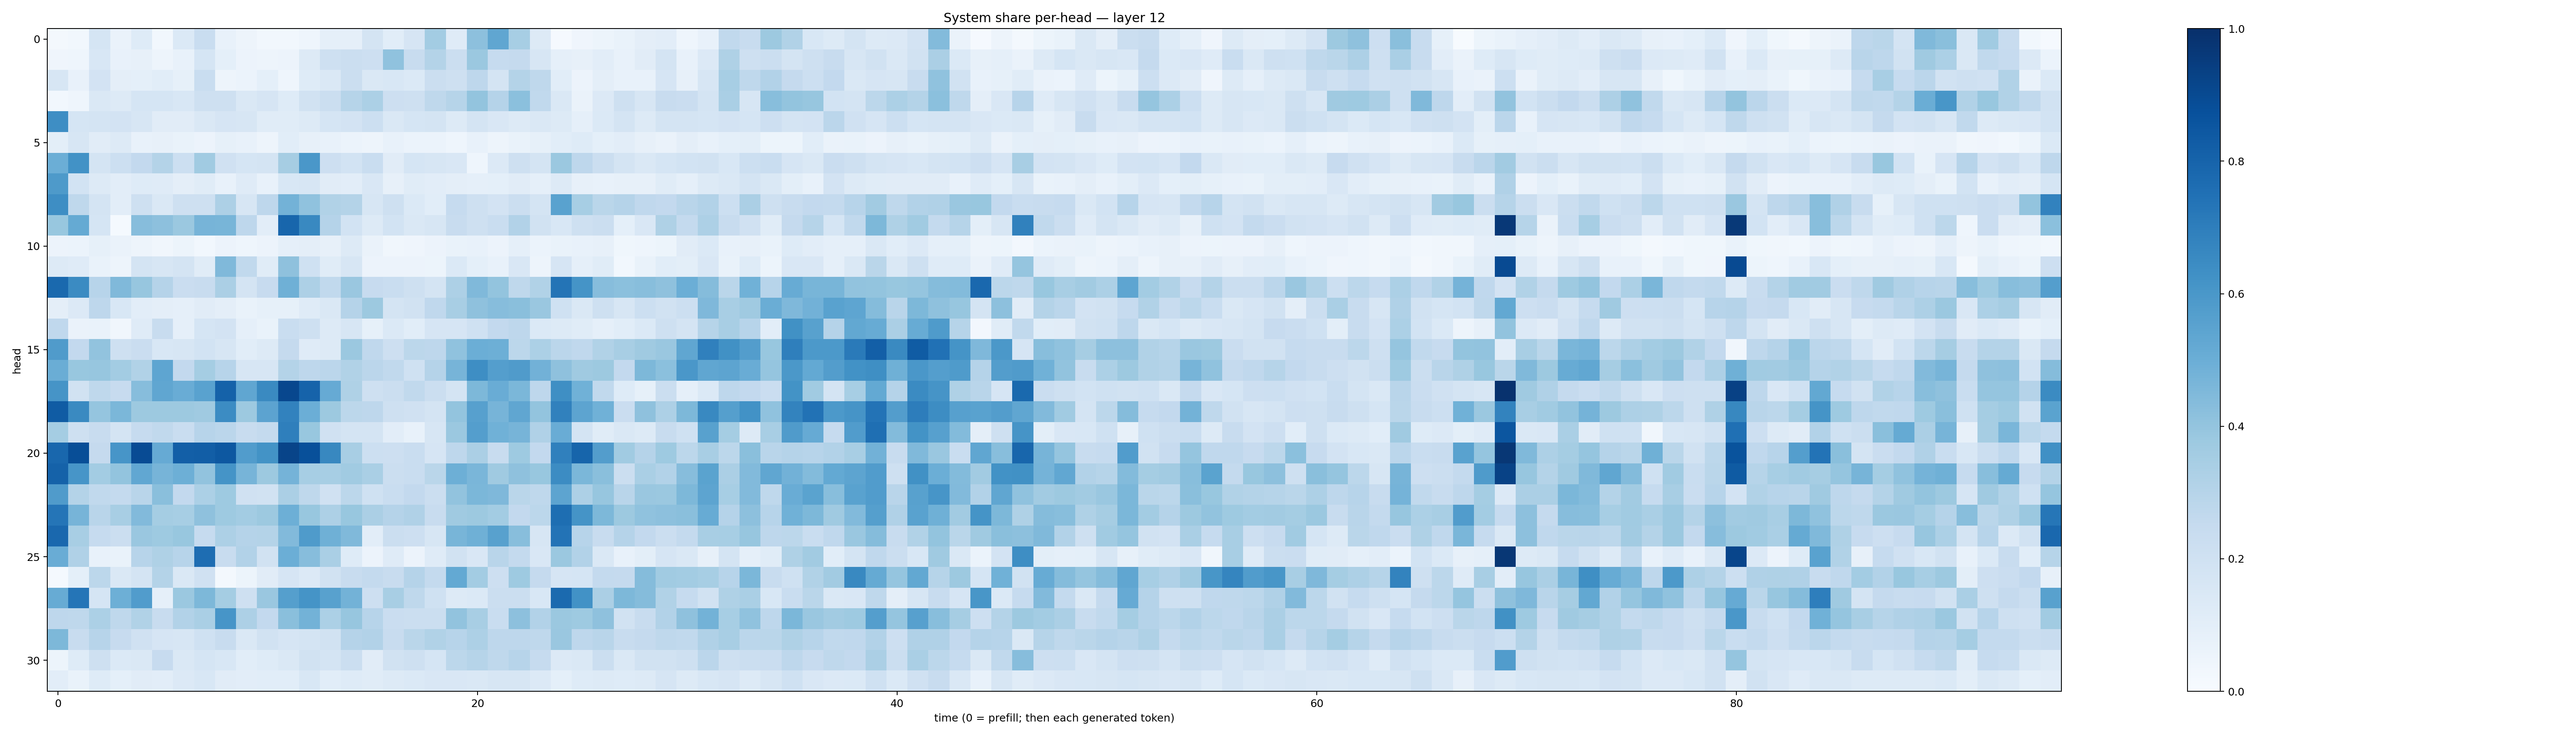

The file beside this chart, header and first rows:
0.017300595, 0.027895749, 0.17143916, 0.066046774, 0.1239149, 0.030016392, 0.14059424, 0.23181768, 0.075361386, 0.05049918, 0.02968254, 0.030806182, 0.044963654, 0.089282945, 0.08886755, 0.17817056, 0.10854571, 0.16727526, 0.35895926, 0.12066792, 0.41458514, 0.534404, 0.34619665, 0.13139787
0.03909, 0.04687, 0.1535, 0.07732, 0.08153, 0.04711, 0.07085, 0.1712, 0.09167, 0.05807, 0.04772, 0.05645, 0.1278, 0.2096, 0.2252, 0.2148, 0.4078, 0.2345, 0.3083, 0.2222, 0.3828, 0.25, 0.2526, 0.1592
0.1618, 0.0754, 0.182, 0.09407, 0.09182, 0.1081, 0.08409, 0.2323, 0.04851, 0.05912, 0.09063, 0.04481, 0.1242, 0.1412, 0.2204, 0.144, 0.1538, 0.1383, 0.2189, 0.2045, 0.2752, 0.178, 0.306, 0.2696
0.02963, 0.04629, 0.142, 0.1268, 0.1701, 0.1705, 0.155, 0.2061, 0.2088, 0.1461, 0.1675, 0.1219, 0.1884, 0.2207, 0.2973, 0.3282, 0.2143, 0.2069, 0.2721, 0.2995, 0.3994, 0.3029, 0.4215, 0.2632
0.6396, 0.1691, 0.1758, 0.1812, 0.1592, 0.1126, 0.1102, 0.1427, 0.1654, 0.1613, 0.1146, 0.1155, 0.1257, 0.1701, 0.1811, 0.2152, 0.1453, 0.1709, 0.1727, 0.131, 0.1794, 0.1515, 0.1326, 0.1471
0.09956, 0.1586, 0.1113, 0.1294, 0.07662, 0.07989, 0.06921, 0.05556, 0.08267, 0.07529, 0.04911, 0.1078, 0.08063, 0.07161, 0.06177, 0.04972, 0.07767, 0.06004, 0.06095, 0.04374, 0.07583, 0.04696, 0.06725, 0.08209
0.4983, 0.6213, 0.175, 0.2176, 0.258, 0.3086, 0.217, 0.3662, 0.1959, 0.171, 0.1787, 0.3498, 0.6009, 0.2131, 0.1867, 0.2329, 0.1131, 0.1715, 0.163, 0.1494, 0.04375, 0.1366, 0.2074, 0.1773
0.5865, 0.1843, 0.126, 0.104, 0.1238, 0.1182, 0.09431, 0.117, 0.07396, 0.1185, 0.07749, 0.1555, 0.1593, 0.1126, 0.1054, 0.1488, 0.08046, 0.116, 0.1028, 0.09399, 0.08619, 0.09254, 0.1121, 0.08911
0.6389, 0.272, 0.1766, 0.1034, 0.2082, 0.1474, 0.2078, 0.205, 0.3251, 0.1618, 0.2738, 0.4775, 0.41, 0.3131, 0.3071, 0.1594, 0.2104, 0.1403, 0.1071, 0.2462, 0.2103, 0.1824, 0.2239, 0.1764
0.3875, 0.5186, 0.1681, 0.01349, 0.4323, 0.4177, 0.3814, 0.4692, 0.4671, 0.2757, 0.1036, 0.7907, 0.6574, 0.3031, 0.1868, 0.127, 0.1853, 0.147, 0.1578, 0.2379, 0.2047, 0.2318, 0.3121, 0.1935
0.05536, 0.06124, 0.08426, 0.06424, 0.04978, 0.03202, 0.05318, 0.02916, 0.05724, 0.04686, 0.05503, 0.08648, 0.09529, 0.0791, 0.1292, 0.06352, 0.03432, 0.0415, 0.0573, 0.06684, 0.0707, 0.0563, 0.08842, 0.06166
0.1325, 0.1206, 0.06851, 0.04839, 0.1763, 0.1628, 0.1779, 0.1167, 0.4464, 0.2626, 0.1137, 0.4122, 0.203, 0.1143, 0.1592, 0.05613, 0.05802, 0.05527, 0.05254, 0.1386, 0.09149, 0.0729, 0.1495, 0.04942
0.7777, 0.6507, 0.2954, 0.4461, 0.3935, 0.304, 0.2295, 0.2367, 0.3342, 0.1742, 0.2431, 0.4886, 0.3257, 0.263, 0.3863, 0.2445, 0.2338, 0.21, 0.1751, 0.3266, 0.4462, 0.3999, 0.2724, 0.315
0.09393, 0.1364, 0.2765, 0.155, 0.1023, 0.09683, 0.08694, 0.1131, 0.094, 0.06857, 0.08243, 0.08397, 0.1178, 0.1436, 0.3024, 0.3764, 0.1785, 0.194, 0.2682, 0.3407, 0.4132, 0.4318, 0.4235, 0.3851
0.2681, 0.06258, 0.06959, 0.03272, 0.12, 0.2372, 0.08828, 0.1713, 0.1835, 0.08824, 0.06662, 0.2328, 0.2057, 0.1264, 0.1579, 0.08387, 0.1405, 0.1074, 0.1661, 0.166, 0.2022, 0.2617, 0.2759, 0.1398
0.5815, 0.2595, 0.4045, 0.2079, 0.2295, 0.156, 0.1609, 0.187, 0.1592, 0.1061, 0.1307, 0.2511, 0.1203, 0.1297, 0.3805, 0.2666, 0.2111, 0.2782, 0.2769, 0.4074, 0.4997, 0.4947, 0.2786, 0.3287
0.5024, 0.3895, 0.3943, 0.3582, 0.3128, 0.5375, 0.261, 0.3535, 0.2936, 0.1568, 0.1572, 0.3064, 0.276, 0.2833, 0.3131, 0.2825, 0.2647, 0.1998, 0.3009, 0.4722, 0.637, 0.5667, 0.5814, 0.4839
0.6126, 0.1922, 0.273, 0.2448, 0.4324, 0.5328, 0.5039, 0.5528, 0.8083, 0.532, 0.6537, 0.9072, 0.8026, 0.5138, 0.3215, 0.2073, 0.2208, 0.2656, 0.2198, 0.1777, 0.4555, 0.5071, 0.4577, 0.2771
0.8293, 0.6524, 0.3972, 0.4571, 0.3758, 0.3756, 0.3771, 0.3701, 0.645, 0.3755, 0.5457, 0.6824, 0.4993, 0.3754, 0.2812, 0.2766, 0.2057, 0.1962, 0.1753, 0.4015, 0.5601, 0.4694, 0.5343, 0.4003
0.3516, 0.2067, 0.2346, 0.1787, 0.2494, 0.2643, 0.2339, 0.2939, 0.2839, 0.2386, 0.2573, 0.6947, 0.3895, 0.1971, 0.178, 0.1752, 0.103, 0.07798, 0.1602, 0.38, 0.5692, 0.4863, 0.472, 0.3184
0.787, 0.8849, 0.2515, 0.6058, 0.8916, 0.514, 0.8197, 0.8208, 0.8446, 0.5764, 0.6203, 0.9183, 0.8779, 0.6608, 0.3399, 0.2154, 0.2142, 0.2308, 0.1671, 0.2736, 0.3347, 0.2396, 0.3749, 0.258
0.8081, 0.6075, 0.356, 0.4016, 0.5312, 0.471, 0.4961, 0.404, 0.6144, 0.471, 0.3772, 0.4752, 0.3468, 0.3446, 0.3669, 0.336, 0.2222, 0.2317, 0.2867, 0.4947, 0.463, 0.37, 0.4117, 0.39
0.5793, 0.3076, 0.2625, 0.2545, 0.2899, 0.4242, 0.2605, 0.3319, 0.3713, 0.1977, 0.1948, 0.3344, 0.2719, 0.1953, 0.2801, 0.2012, 0.2331, 0.2591, 0.2264, 0.403, 0.4572, 0.4508, 0.2865, 0.2715
0.7336, 0.4712, 0.2894, 0.34, 0.4437, 0.3526, 0.3443, 0.411, 0.3737, 0.356, 0.3786, 0.4932, 0.3892, 0.3245, 0.3885, 0.3337, 0.3012, 0.3188, 0.2373, 0.3704, 0.3762, 0.3578, 0.2599, 0.2794
0.7835, 0.3407, 0.2475, 0.2248, 0.3855, 0.3735, 0.3868, 0.2493, 0.3267, 0.3025, 0.3072, 0.4436, 0.5844, 0.4896, 0.4477, 0.1017, 0.2227, 0.2124, 0.1607, 0.4682, 0.4898, 0.5558, 0.4282, 0.1602
0.5059, 0.3174, 0.07178, 0.06972, 0.2947, 0.3232, 0.2958, 0.7655, 0.2422, 0.3091, 0.1892, 0.4984, 0.4304, 0.3398, 0.1217, 0.0578, 0.12, 0.05507, 0.1196, 0.1922, 0.1494, 0.2899, 0.2543, 0.1489
0.01362, 0.08987, 0.2793, 0.1466, 0.1771, 0.3077, 0.1425, 0.1953, 0.01878, 0.05141, 0.1112, 0.1663, 0.1362, 0.1938, 0.2382, 0.2576, 0.2393, 0.3016, 0.2563, 0.5211, 0.3582, 0.2124, 0.3722, 0.2506
0.5085, 0.7337, 0.1701, 0.4934, 0.5753, 0.08781, 0.3821, 0.4538, 0.3516, 0.21, 0.3862, 0.5651, 0.614, 0.5582, 0.4781, 0.2137, 0.3408, 0.2712, 0.2002, 0.1316, 0.1382, 0.2207, 0.2202, 0.1538
0.2758, 0.2702, 0.3284, 0.2731, 0.3154, 0.2368, 0.3124, 0.338, 0.6075, 0.3261, 0.2589, 0.4253, 0.4791, 0.3317, 0.3935, 0.2938, 0.23, 0.2218, 0.2239, 0.404, 0.3402, 0.2329, 0.4165, 0.3095
0.4556, 0.242, 0.2933, 0.2457, 0.1961, 0.1662, 0.1619, 0.2021, 0.2378, 0.1443, 0.1918, 0.1678, 0.1742, 0.1947, 0.3027, 0.312, 0.2375, 0.2876, 0.3147, 0.2954, 0.3268, 0.2758, 0.274, 0.2711
0.05081, 0.1222, 0.2059, 0.1397, 0.1446, 0.243, 0.148, 0.1693, 0.1542, 0.1083, 0.1236, 0.1436, 0.1927, 0.1782, 0.2257, 0.1106, 0.1917, 0.2041, 0.1693, 0.2776, 0.2989, 0.2705, 0.2945, 0.2499
0.1028, 0.067, 0.1229, 0.09219, 0.1121, 0.1049, 0.134, 0.1534, 0.1094, 0.102, 0.109, 0.1059, 0.153, 0.109, 0.1238, 0.1137, 0.1296, 0.137, 0.15, 0.1523, 0.1484, 0.1595, 0.1611, 0.1341
